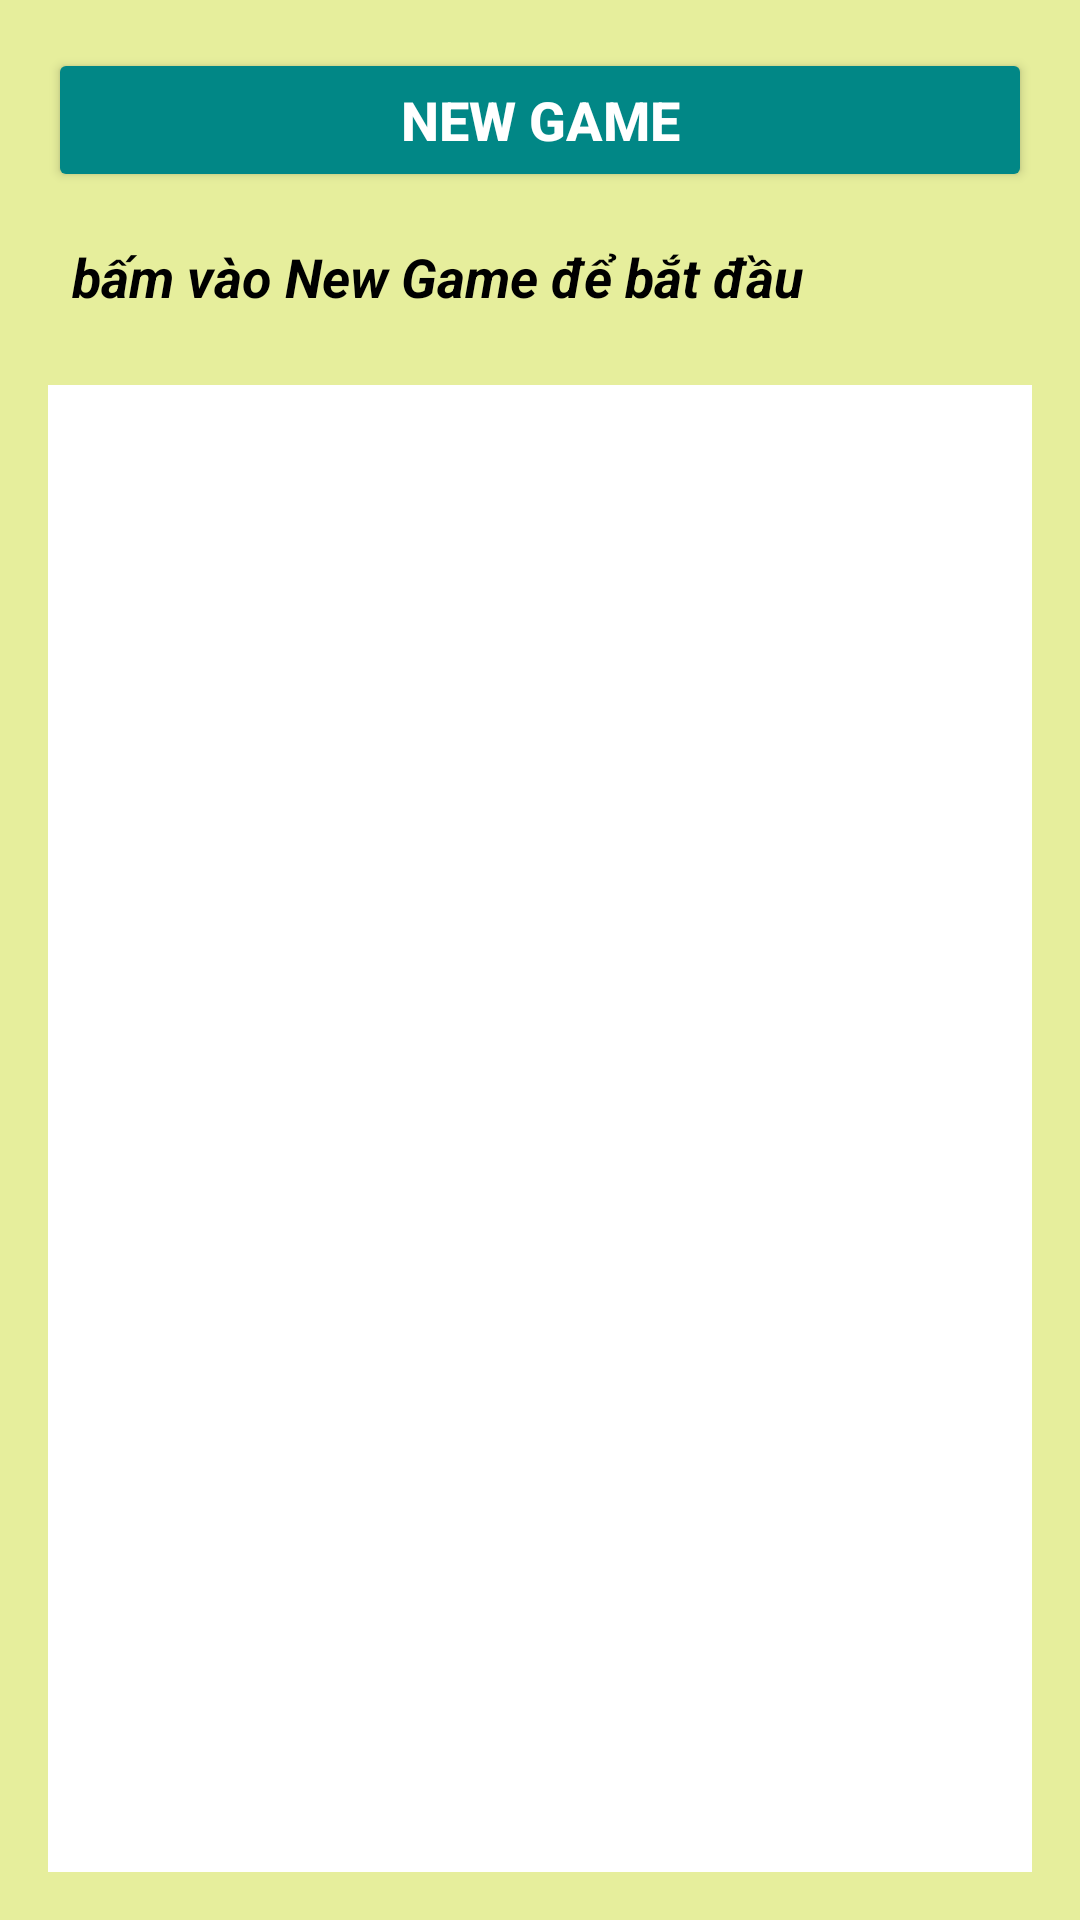

Produce the Android XML layout that renders to this screen, including the resource entries it uses.
<!-- AndroidManifest.xml: application theme Theme.Caro_1 -->
<!-- res/layout/activity_main.xml -->
<?xml version="1.0" encoding="utf-8"?>
<androidx.constraintlayout.widget.ConstraintLayout xmlns:android="http://schemas.android.com/apk/res/android"
    xmlns:app="http://schemas.android.com/apk/res-auto"
    xmlns:tools="http://schemas.android.com/tools"
    android:id="@+id/main"
    android:layout_width="match_parent"
    android:layout_height="match_parent"
    android:background="@drawable/bg"

    tools:context=".MainActivity">

    <include layout="@layout/content_main" />

</androidx.constraintlayout.widget.ConstraintLayout>
<!-- res/layout/content_main.xml (included above) -->
<?xml version="1.0" encoding="utf-8"?>
<androidx.constraintlayout.widget.ConstraintLayout xmlns:android="http://schemas.android.com/apk/res/android"
    xmlns:app="http://schemas.android.com/apk/res-auto"
    xmlns:tools="http://schemas.android.com/tools"
    android:layout_width="match_parent"
    android:layout_height="match_parent"
    android:background="#E6EE9C"
    tools:context=".MainActivity">

    <Button
        android:id="@+id/btnPlay"
        android:layout_width="0dp"
        android:layout_height="wrap_content"
        android:layout_marginStart="16dp"
        android:layout_marginTop="16dp"
        android:layout_marginEnd="16dp"
        android:backgroundTint="@color/teal_700"
        android:text="New Game"
        android:textColor="@android:color/white"
        android:textSize="18sp"
        android:textStyle="bold"
        app:layout_constraintEnd_toEndOf="parent"
        app:layout_constraintStart_toStartOf="parent"
        app:layout_constraintTop_toTopOf="parent" />

    <TextView
        android:id="@+id/tvTurn"
        android:layout_width="0dp"
        android:layout_height="wrap_content"
        android:layout_marginStart="16dp"
        android:layout_marginTop="8dp"
        android:layout_marginEnd="16dp"
        android:padding="8dp"
        android:text="bấm vào New Game để bắt đầu"
        android:textColor="@android:color/black"
        android:textSize="18sp"
        android:textStyle="bold|italic"
        app:layout_constraintEnd_toEndOf="parent"
        app:layout_constraintStart_toStartOf="parent"
        app:layout_constraintTop_toBottomOf="@id/btnPlay" />

    <LinearLayout
        android:id="@+id/linBoardGame"
        android:layout_width="0dp"
        android:layout_height="0dp"
        android:layout_margin="16dp"
        android:background="@color/white"
        android:orientation="vertical"
        android:padding="8dp"
        app:layout_constraintBottom_toBottomOf="parent"
        app:layout_constraintEnd_toEndOf="parent"
        app:layout_constraintHorizontal_bias="0.781"
        app:layout_constraintStart_toStartOf="parent"
        app:layout_constraintTop_toBottomOf="@id/tvTurn"
        app:layout_constraintVertical_bias="0.0" />


</androidx.constraintlayout.widget.ConstraintLayout>
<!-- resources referenced by this layout -->
<resources>
  <!-- drawable bg: jpg bitmap (drawable, 89422 bytes) -->
  <style name="Theme.Caro_1" parent="Base.Theme.Caro_1" />
  <style name="Base.Theme.Caro_1" parent="Theme.Material3.DayNight.NoActionBar">
          
          
      </style>
  <!-- not gathered from this repository: default colours our renderer supplied (Android Studio template values) -->
  <color name="teal_700">#FF018786</color>
  <color name="white">#FFFFFFFF</color>
</resources>
